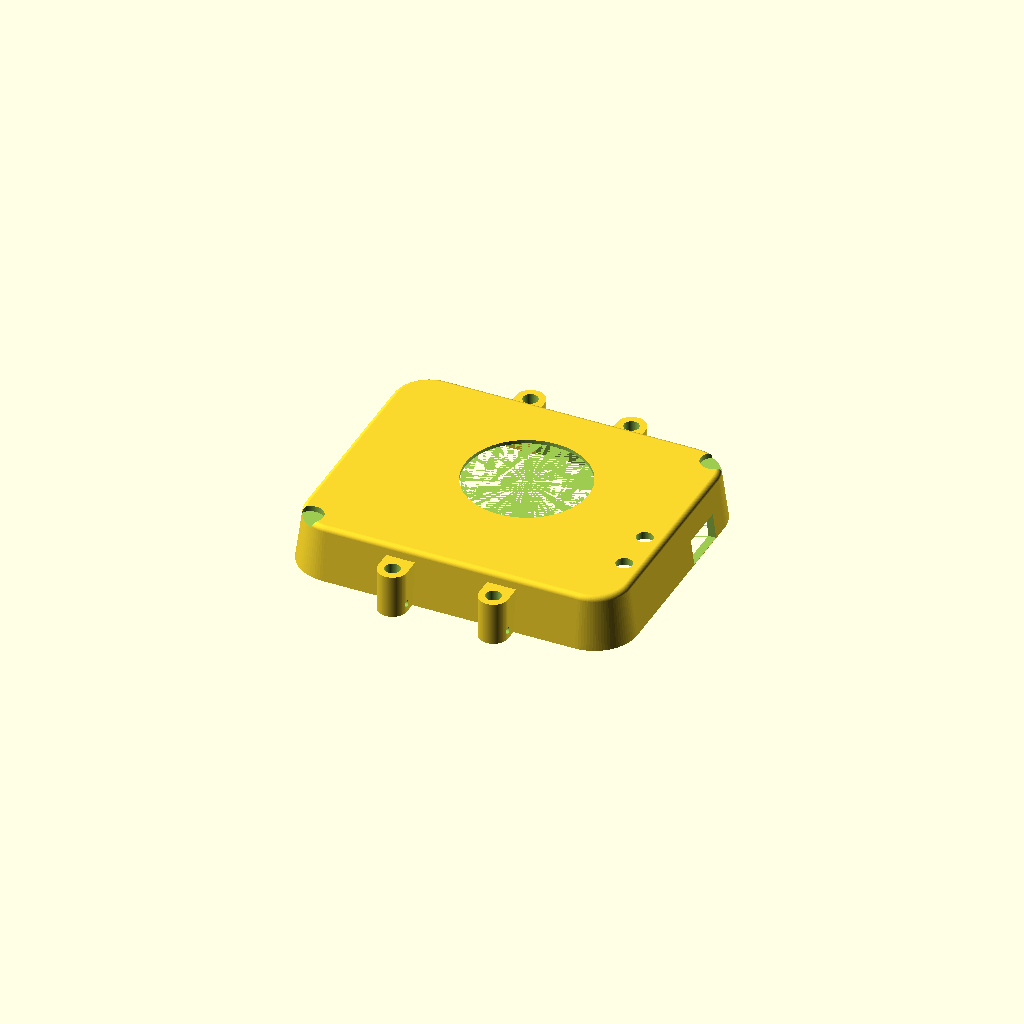
Cell 1: the model at its default parameters.
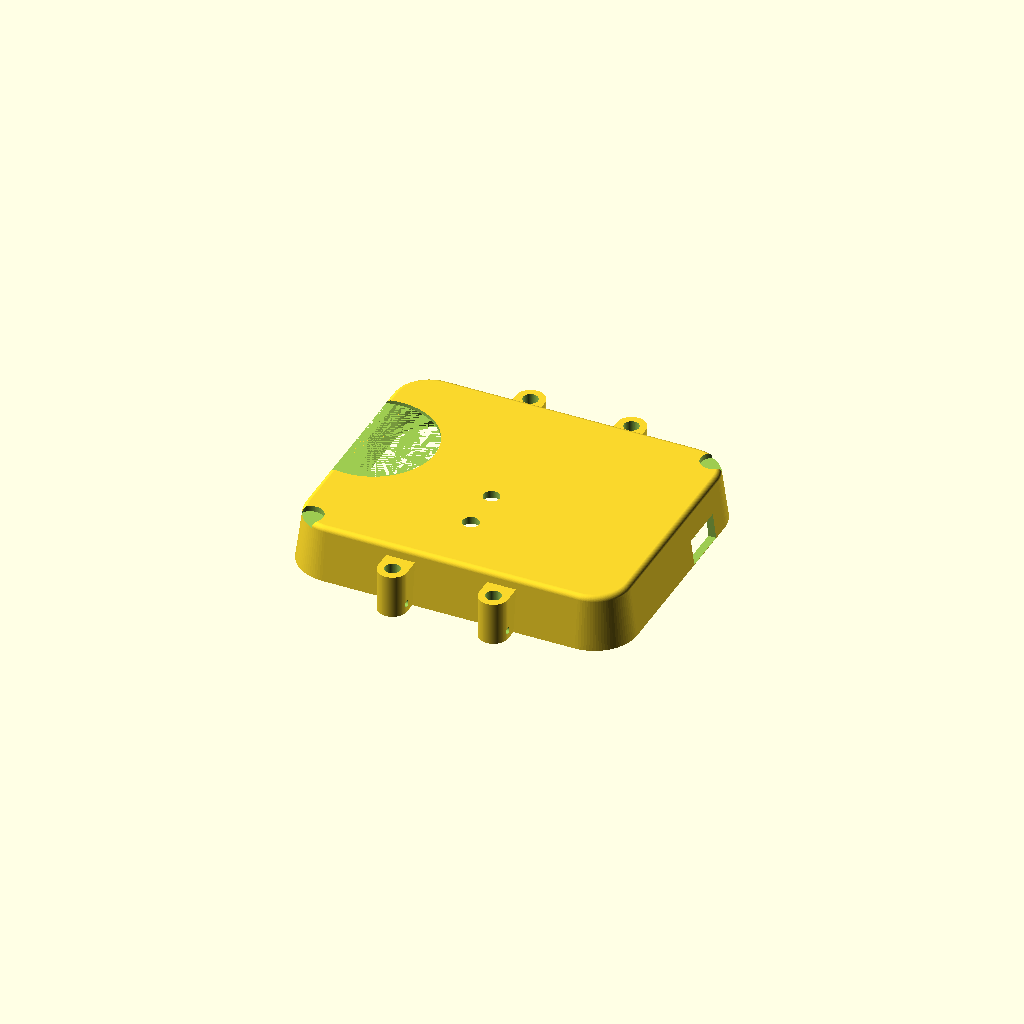
Cell 2: the same model with pcb_x = 170.
All cells are drawn from one camera (rotation 55°, 0°, 25°, orthographic, colour scheme Cornfield), so only the parameter changes between them.
OpenSCAD source file mechanical/supaclock_v4_top_case.scad:
// =============================================================================
// SupaClock V4 - Top Case core (FUNCIONAL, imprimible)
// Fork de V3 con:
//   - Ventana display CIRCULAR Ø39 (para Waveshare 1.28" Touch LCD) + notch
//     para tab del FPC (14.5 x 4.5).
//   - Botones TOP-PRESS: agujeros verticales Ø4.5 en el techo directamente
//     sobre los actuadores. Los switches SKQGABE V3 quedaron soldados girados
//     90° con el actuador apuntando a +Z, por eso el wall cutter lateral V3
//     desaparece.
//   - Envelope 94x76 (reducido vs V3 98x79).
//   - H_total 18 mm para dejar aire suficiente al stack XIAO Plus + Adapter
//     PCB + panel Waveshare.
//   - CIERRE POR LUGS: 4 tornillos M3x16 verticales atraviesan el bottom y
//     roscan en heat-set inserts M3 (Ø4.2 x 5) alojados en el extremo alto
//     del anchor de cada lug. La PCB carrier v3 llego sin sus propios
//     agujeros M3 y va pegada al bottom con VHB.
//
// Parametro PRINCIPAL:
//   retention = "snap" | "magnetic"   (retencion del FACEPLATE, no del bottom)
// =============================================================================

$fn = 96;
eps = 0.01;

// ============================ PARAMETROS PRINCIPALES =========================
retention = "magnetic";   // "magnetic" o "snap"
// =============================================================================

// ---------------------------- DIMENSIONES BASE -------------------------------
pcb_x          = 85.0;
pcb_y          = 67.0;
grosor_pared   = 2.0;
pcb_thickness  = 1.6;

// Envelope V4 (debe coincidir con bottom_case v4)
r_vert         = 12.0;
r_chamfer      = 1.5;
taper          = 2.0;

outer_x        = 94.0;                    // V3: 98, V4-a: 90 (standoffs no cabian)
outer_y        = 76.0;                    // V3: 79, V4-a: 74
pcb_off_x      = (outer_x - pcb_x) / 2;   // = 4.5
pcb_off_y      = (outer_y - pcb_y) / 2;   // = 4.5

// Alturas (V4: +1 mm vs V3)
H_total              = 18.0;
altura_base          = 2.0;
altura_standoff      = 1.0;
altura_total_bottom  = altura_base + altura_standoff;     // = 3
altura_top           = H_total - altura_total_bottom;     // = 15
ceiling_z            = altura_top - grosor_pared;         // = 13 (interior techo)

// ---------------------- HEAT-SET INSERTS PARA CIERRE M3 --------------------
// 4 tornillos M3x16 verticales suben desde el bottom, atraviesan el seam y
// roscan en heat-set inserts M3 alojados en el extremo alto del anchor de
// cada lug (Z_case_abs = 10..15). El insert queda dentro del cuerpo solido
// del lug, no requiere pilares interiores nuevos.
insert_od          = 4.2;    // Ø heat-set insert M3
insert_depth       = 5.0;    // profundidad del insert (rosca util del tornillo)
screw_clearance_d  = 3.2;    // clearance para el tornillo debajo del insert

// ---------------------- DISPLAY (Waveshare 1.28" Touch LCD) ------------------
// Panel redondo. PCB Ø37 + tab bottom (14.23 x 3.74 mm) que extiende el PCB
// hacia -Y. Disp activo Ø32.4. La conexion al carrier va por CABLES directos
// (no FPC pasante).
//
// POCKET DE 2 NIVELES:
//   Nivel superior (top 1 mm del techo): Ø34 pasante -> LCD asoma por aca.
//   Nivel inferior (bottom 1 mm del techo): Ø39 + notch tab -> PCB del panel
//     nesta aca (0.5 mm de clearance sobre Ø38.5, 0.3-0.4 mm sobre el tab).
//   Entre niveles queda un SHELF de 2.5 mm de ancho (anillo entre Ø34 y Ø39)
//   que actua de tope Z para el panel al empujarlo desde adentro.
//
// FIJACION: aplicar 3M VHB tape 5952 (0.13 mm) como anillo en el shelf antes
// de nestear el panel. Alternativa: cyanoacrylate en 3-4 puntos del perimetro
// del PCB.
display_pos      = [44.28, 38.5];   // PCB-local Y-up (mismo que V3)
disp_module_d    = 39.0;            // Ø PCB panel + 0.5 mm clearance (radio 19.5)
disp_reveal_d    = 34.0;            // opening top (LCD Ø32.4 + ~0.8 mm margen)
disp_active_d    = 32.4;            // referencia visible (no se corta)
pcb_tab_w        = 14.5;            // tab bottom width (14.23 + 0.27 clearance)
pcb_tab_h        = 4.0;             // tab height (3.74 + 0.26 clearance)
pcb_chord_y      = -16.15;          // Y del chord del disco (desde centro),
                                    // derivado de la geometria real del panel:
                                    // total Y outline = 39.14 = disc_r + |chord_y| + tab_h
                                    // -> chord_y = radius - 39.14 + 3.74 = -16.15
disp_reveal_h    = 1.0;             // profundidad del opening top (Z 14..15)
disp_pocket_h    = grosor_pared - disp_reveal_h;   // = 1.0 (Z 13..14)
disp_tab_rot     = 0;               // rotacion del tab (0=-Y, 90=+X, 180=+Y, 270=-X)

// ---------------------- BOTONES TOP-PRESS (SKQGABE girado 90°) ---------------
// Los switches V3 quedaron soldados girados 90° (footprint error convertido en
// feature). Actuador apunta +Z. Altura sobre PCB estimada en 5.0 mm (long axis
// del switch original = 6 mm; menos 1 mm de solder joint), MEDIR con calibre
// antes del print final.
btn_positions  = [
    [82.05, 15.375],   // SW1 BTN_SELECT
    [81.95, 27.875]    // SW2 BTN_NEXT
];
btn_hole_d_top    = 4.5;   // clearance sobre stem Ø4.0
// (btn_switch_top_z y stem_h se derivan; el top case solo abre el techo aca)

// ---------------------- USB-C (pared +X) -------------------------------------
usb_pos_y       = 48.0;
usb_width_y     = 13.0;
usb_height_z    = 7.0;
usb_z_above_pcb = 2.0;
usb_z_center    = pcb_thickness + usb_z_above_pcb;   // = 3.6

// ---------------------- JACK 3.5 mm ECG (pared -X) ---------------------------
// V4: bajado 2 mm en Y respecto de V3 (usuario habia pedido -4 pero eran -2).
jack_y_pcb       = 16.586;   // V3: 18.586, V4-a: 14.586 (shift -4 doble)
jack_d           = 6.5;
jack_z_above_pcb = 4.5;
jack_z           = pcb_thickness + jack_z_above_pcb;   // = 6.1
jack_recess_d    = 12.0;
jack_recess_x    = 2.65;
wall_cutter_depth = r_vert + 4;

// ---------------------- LUGS (V4: engrosados 5 -> 6 para alojar M3) ---------
// El lug ahora tambien aloja el tornillo M3 vertical del cierre. Ø6 mm de
// cilindro justo acomoda el countersink Ø6 mm del tornillo M3 socket cap.
lug_strap_w        = 20.0;
lug_thickness      = 8.0;                    // V4-b: sube a 8 para alejar los pernos M3 del gap de la correa
lug_protrude       = 7.0;
lug_anchor_depth   = 3.0;
lug_z_bot          = 0.0;
lug_z_top          = altura_top - 3.0;       // 12
spring_bar_d       = 1.8;
spring_bar_z_offset = 2.5;
lug_center_sep     = lug_strap_w + lug_thickness;    // 28

// ---------------------- SCREW POSITIONS (case-local) -------------------------
// Los 4 tornillos suben por el CENTRO del cilindro del lug (Y_outer_ctr), no
// por el anchor. Asi el countersink Ø6 queda dentro del Ø6 del lug sin tocar
// la wall del envelope. Ubicacion: y_outer_ctr = y_edge + dir*(protrude - t/2).
lug_center_y_pos = outer_y + lug_protrude - lug_thickness / 2;   // +Y: 79
lug_center_y_neg = -(lug_protrude - lug_thickness / 2);          // -Y: -3

screw_positions = [
    [outer_x / 2 - lug_center_sep / 2, lug_center_y_pos],   // NW (33, 79)
    [outer_x / 2 + lug_center_sep / 2, lug_center_y_pos],   // NE (61, 79)
    [outer_x / 2 - lug_center_sep / 2, lug_center_y_neg],   // SW (33, -3)
    [outer_x / 2 + lug_center_sep / 2, lug_center_y_neg]    // SE (61, -3)
];

// ---------------------- PILA (colgada del techo, marca VHB) ------------------
batt_w         = 30.0;
batt_h         = 20.0;
batt_z         = 5.0;
vhb_thickness  = 0.5;
vhb_indent     = 0.3;

tab_w           = 1.5;
tab_y           = 3.0;
tab_drop        = 5.0;
tab_lip         = 2.0;
tab_lip_h       = 1.0;
tab_clearance_x = 0.4;

batt_center = [display_pos[0] + pcb_off_x, display_pos[1] + pcb_off_y];
batt_x_left   = batt_center[0] - batt_w / 2 - tab_clearance_x;
batt_x_right  = batt_center[0] + batt_w / 2 + tab_clearance_x;
tab_positions = [
    [batt_x_left - tab_w/2,  batt_center[1] - batt_h/2 + tab_y/2 + 1, +1],
    [batt_x_left - tab_w/2,  batt_center[1] + batt_h/2 - tab_y/2 - 1, +1],
    [batt_x_right + tab_w/2, batt_center[1] - batt_h/2 + tab_y/2 + 1, -1],
    [batt_x_right + tab_w/2, batt_center[1] + batt_h/2 - tab_y/2 - 1, -1]
];

// ---------------------- RETENTION FACEPLATE ----------------------------------
// V3.2 diagonal SW-NE con 2 imanes Ø7 x 1.5 mm + 2 esquinas limpias.
magnet_d           = 7.2;
magnet_depth       = 1.6;
guide_pin_d        = 2.2;
guide_pin_depth    = 3.0;
snap_hook_w        = 4.0;
snap_hook_h        = 1.4;
snap_hook_depth    = 1.0;
snap_hook_offset_z = 1.0;

ret_inset = 6.0;
ret_positions = [
    [ret_inset,             ret_inset],            // SW - iman
    [outer_x - ret_inset,   ret_inset],            // SE - limpio
    [ret_inset,             outer_y - ret_inset],  // NW - limpio
    [outer_x - ret_inset,   outer_y - ret_inset]   // NE - iman
];
ret_is_magnet = [true, false, false, true];

// =============================================================================
// ENVELOPE
// =============================================================================

module v4_full_outer_envelope() {
    minkowski() {
        hull() {
            for (x = [r_vert, outer_x - r_vert],
                 y = [r_vert, outer_y - r_vert])
                translate([x, y, r_chamfer])
                    cylinder(h  = H_total - 2 * r_chamfer,
                             r1 = r_vert - r_chamfer,
                             r2 = r_vert - r_chamfer - taper);
        }
        sphere(r = r_chamfer);
    }
}

module v4_top_outer() {
    translate([0, 0, -altura_total_bottom]) {
        intersection() {
            v4_full_outer_envelope();
            translate([-eps, -eps, altura_total_bottom])
                cube([outer_x + 2 * eps,
                      outer_y + 2 * eps,
                      altura_top + eps]);
        }
    }
}

function r_inner_at_abs_z(z) = r_vert - taper * z / H_total - grosor_pared;

r_in_seam = r_inner_at_abs_z(altura_total_bottom);
r_in_ceil = r_inner_at_abs_z(altura_total_bottom + ceiling_z);

module v4_top_cavity() {
    translate([0, 0, -eps])
        hull() {
            for (x = [r_vert, outer_x - r_vert],
                 y = [r_vert, outer_y - r_vert])
                translate([x, y, 0])
                    cylinder(h  = ceiling_z + 2 * eps,
                             r1 = r_in_seam,
                             r2 = r_in_ceil);
        }
}

// =============================================================================
// LUGS
// =============================================================================

module lug_one(x_center, y_case_edge, dir) {
    h = lug_z_top - lug_z_bot;
    y_inner       = y_case_edge - dir * lug_anchor_depth;
    y_outer_tip   = y_case_edge + dir * lug_protrude;
    y_outer_ctr   = y_outer_tip - dir * (lug_thickness / 2);

    difference() {
        hull() {
            translate([x_center - lug_thickness / 2,
                       min(y_inner, y_case_edge),
                       lug_z_bot])
                cube([lug_thickness,
                      abs(y_case_edge - y_inner),
                      h]);
            translate([x_center, y_outer_ctr, lug_z_bot])
                cylinder(h = h, d = lug_thickness);
        }
        translate([x_center - lug_thickness / 2 - eps,
                   y_outer_ctr,
                   lug_z_bot + spring_bar_z_offset])
            rotate([0, 90, 0])
                cylinder(h = lug_thickness + 2 * eps, d = spring_bar_d);
    }
}

module all_lugs() {
    for (xoff = [-lug_center_sep / 2, lug_center_sep / 2])
        for (side = [[0, -1], [outer_y, +1]])
            lug_one(outer_x / 2 + xoff, side[0], side[1]);
}

// =============================================================================
// VHB indent (marca para pegar cinta doble faz de la pila)
// =============================================================================

module vhb_indent() {
    translate([batt_center[0] - batt_w / 2,
               batt_center[1] - batt_h / 2,
               ceiling_z - vhb_indent])
        cube([batt_w, batt_h, vhb_indent + eps]);
}

// =============================================================================
// TABS L pila colgada del techo
// =============================================================================

module battery_tab(tx, ty, dir_x) {
    translate([tx - tab_w/2, ty - tab_y/2, ceiling_z - tab_drop])
        cube([tab_w, tab_y, tab_drop + eps]);

    lip_x_start = (dir_x > 0) ? (tx + tab_w/2 - eps)
                              : (tx - tab_w/2 - tab_lip + eps);
    translate([lip_x_start, ty - tab_y/2, ceiling_z - tab_drop])
        cube([tab_lip, tab_y, tab_lip_h]);
}

module battery_tabs_all() {
    for (t = tab_positions)
        battery_tab(t[0], t[1], t[2]);
}

// =============================================================================
// DISPLAY POCKET (2 niveles: reveal Ø34 arriba + panel outline abajo)
// =============================================================================
// El outline REAL del PCB del panel es un disco Ø38.5 recortado por un chord
// horizontal en Y=-16.15 (respecto del centro del disco), seguido de una
// ALETA TRAPEZOIDAL que va del chord width (20.96 mm) al tab bottom (14.23 mm)
// en 3.74 mm de alto. Reproducimos esa forma con clearance como el pocket.

module panel_pcb_outline_2d() {
    disc_r   = disp_module_d / 2;   // = 19.5
    chord_hw = sqrt(disc_r * disc_r - pcb_chord_y * pcb_chord_y);
    tab_bot_y  = pcb_chord_y - pcb_tab_h;
    tab_bot_hw = pcb_tab_w / 2;

    union() {
        // Parte superior del disco (arriba del chord)
        intersection() {
            circle(r = disc_r);
            translate([-disc_r - 1, pcb_chord_y])
                square([disc_r * 2 + 2, disc_r * 2 + 2]);
        }
        // Aleta trapezoidal (chord width arriba -> tab_w abajo)
        polygon(points = [
            [-chord_hw,   pcb_chord_y],
            [ chord_hw,   pcb_chord_y],
            [ tab_bot_hw, tab_bot_y],
            [-tab_bot_hw, tab_bot_y]
        ]);
    }
}

module display_window_cut_v4() {
    cx = display_pos[0] + pcb_off_x;
    cy = display_pos[1] + pcb_off_y;

    // Nivel superior: opening Ø34 en el top 1 mm del techo (Z 14..15).
    translate([cx, cy, altura_top - disp_reveal_h])
        cylinder(h = disp_reveal_h + eps, d = disp_reveal_d);

    // Nivel inferior: pocket con la forma REAL del PCB (disco + aleta),
    // Z 13..14. El panel se empuja desde adentro y apoya contra el shelf
    // (anillo entre Ø34 y el borde del pocket).
    translate([cx, cy, ceiling_z - eps])
        rotate([0, 0, disp_tab_rot])
            linear_extrude(height = disp_pocket_h + eps)
                panel_pcb_outline_2d();
}

// =============================================================================
// BUTTON HOLES top (Z-up)
// =============================================================================

module btn_hole_top(pos) {
    px = pos[0] + pcb_off_x;
    py = pos[1] + pcb_off_y;
    translate([px, py, ceiling_z - eps])
        cylinder(h = grosor_pared + 2 * eps, d = btn_hole_d_top);
}

// =============================================================================
// RETENTION (snap o magnetic)
// =============================================================================

module retention_holes() {
    for (i = [0 : len(ret_positions) - 1]) {
        pos = ret_positions[i];
        if (retention == "magnetic") {
            if (ret_is_magnet[i]) {
                translate([pos[0], pos[1], altura_top - magnet_depth])
                    cylinder(h = magnet_depth + eps, d = magnet_d);
            }
        } else {
            translate([pos[0] - snap_hook_w / 2,
                       pos[1] - snap_hook_w / 2,
                       altura_top - snap_hook_offset_z - snap_hook_h])
                cube([snap_hook_w, snap_hook_w, snap_hook_h + snap_hook_offset_z + eps]);
        }
    }
}

// =============================================================================
// AGUJERO M3 + INSERT en cada lug (screw_insert_hole)
// =============================================================================
// Cada agujero atraviesa el material del top de abajo hacia arriba:
//   Z_top_local 0 .. lug_z_top - insert_depth: clearance Ø screw_clearance_d
//   Z_top_local lug_z_top - insert_depth .. lug_z_top: insert Ø insert_od
// El insert queda dentro del cuerpo solido del lug (que se genera despues
// del intersection principal, por lo que el agujero se resta ANTES en el
// difference del top mismo — el lug hay que restarlo aparte).
module screw_insert_hole_top(pos) {
    insert_z_bot = lug_z_top - insert_depth;   // = 7 top-local
    // Clearance para el tornillo
    translate([pos[0], pos[1], -eps])
        cylinder(h = insert_z_bot + eps, d = screw_clearance_d);
    // Insert (parte superior)
    translate([pos[0], pos[1], insert_z_bot - eps])
        cylinder(h = insert_depth + 2 * eps, d = insert_od);
}

// =============================================================================
// CONSTRUCCION
// =============================================================================

difference() {
    union() {
        intersection() {
            difference() {
                v4_top_outer();

                // Cavidad principal
                v4_top_cavity();

                // Ventana circular + FPC notch
                display_window_cut_v4();

                // Marca VHB
                vhb_indent();

                // Botones top-press (Z-up)
                for (b = btn_positions) btn_hole_top(b);

                // USB-C (pared +X)
                translate([outer_x - r_vert,
                           usb_pos_y + pcb_off_y - usb_width_y / 2,
                           usb_z_center - usb_height_z / 2])
                    cube([wall_cutter_depth, usb_width_y, usb_height_z]);

                // Jack 3.5 mm ECG (pared -X)
                translate([-4, jack_y_pcb + pcb_off_y, jack_z])
                    rotate([0, 90, 0])
                        cylinder(h = wall_cutter_depth, d = jack_d);
                translate([-4, jack_y_pcb + pcb_off_y, jack_z])
                    rotate([0, 90, 0])
                        cylinder(h = 5.0, d = jack_recess_d);

                // Retention faceplate (magnetic o snap)
                retention_holes();
            }
            v4_top_outer();
        }

        // Lugs (sobresalen del envelope -> fuera del clipping)
        all_lugs();
    }

    // Agujeros M3 pasantes a traves de los lugs + wall del top
    for (p = screw_positions) screw_insert_hole_top(p);
}

// Tabs L pila: DESHABILITADO tambien en V4. Chequeo geometrico:
//   batt_x_left  centro  = 30.63 mm
//   batt_x_right centro  = 63.33 mm
//   disco centro X = 48.78, r = 19.5 -> disco cubre X = [29.28, 68.28]
//   ambos tabs caen INSIDE el disco -> colgarian en el aire del cutout.
// Como el disco Ø39 es mas ancho que la pila (30 mm), no hay lugar
// para tabs colaterales al lado largo. Se mantiene solo la marca VHB.
// battery_tabs_all();
Customizer parameters (derived from the source; name, type, default, range or options):
eps: number, default 0.01
retention: string, default "magnetic"
pcb_x: number, default 85
pcb_y: number, default 67
grosor_pared: number, default 2
pcb_thickness: number, default 1.6
r_vert: number, default 12
r_chamfer: number, default 1.5
taper: number, default 2
outer_x: number, default 94
outer_y: number, default 76
H_total: number, default 18
altura_base: number, default 2
altura_standoff: number, default 1
insert_od: number, default 4.2
insert_depth: number, default 5
screw_clearance_d: number, default 3.2
display_pos: vector, default [44.28, 38.5]
disp_module_d: number, default 39
disp_reveal_d: number, default 34
disp_active_d: number, default 32.4
pcb_tab_w: number, default 14.5
pcb_tab_h: number, default 4
pcb_chord_y: number, default -16.15
disp_reveal_h: number, default 1
disp_tab_rot: number, default 0
btn_hole_d_top: number, default 4.5
usb_pos_y: number, default 48
usb_width_y: number, default 13
usb_height_z: number, default 7
usb_z_above_pcb: number, default 2
jack_y_pcb: number, default 16.586
jack_d: number, default 6.5
jack_z_above_pcb: number, default 4.5
jack_recess_d: number, default 12
jack_recess_x: number, default 2.65
lug_strap_w: number, default 20
lug_thickness: number, default 8
lug_protrude: number, default 7
lug_anchor_depth: number, default 3
lug_z_bot: number, default 0
spring_bar_d: number, default 1.8
spring_bar_z_offset: number, default 2.5
batt_w: number, default 30
batt_h: number, default 20
batt_z: number, default 5
vhb_thickness: number, default 0.5
vhb_indent: number, default 0.3
tab_w: number, default 1.5
tab_y: number, default 3
tab_drop: number, default 5
tab_lip: number, default 2
tab_lip_h: number, default 1
tab_clearance_x: number, default 0.4
magnet_d: number, default 7.2
magnet_depth: number, default 1.6
guide_pin_d: number, default 2.2
guide_pin_depth: number, default 3
snap_hook_w: number, default 4
snap_hook_h: number, default 1.4
snap_hook_depth: number, default 1
snap_hook_offset_z: number, default 1
ret_inset: number, default 6
